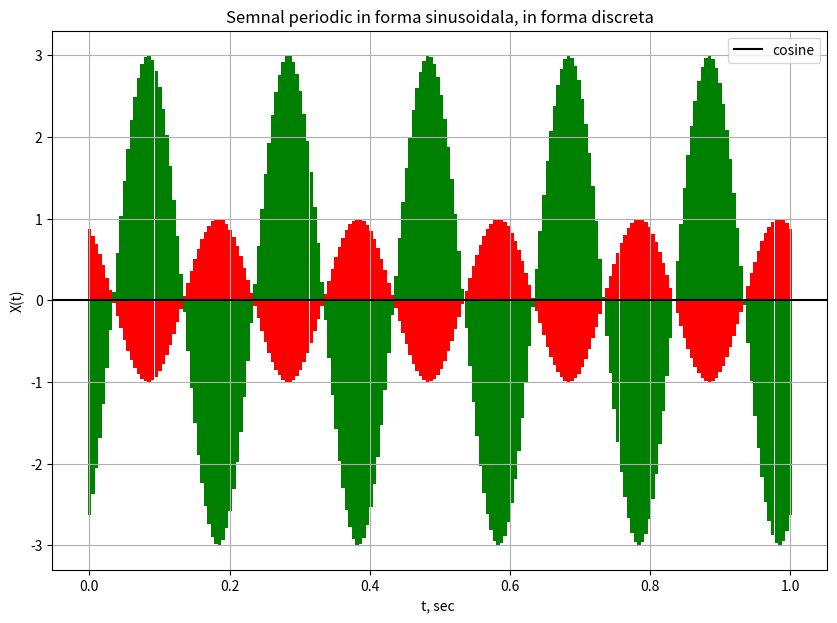

This chart was generated by the following Python code:
import matplotlib.pyplot as pl
import numpy as np 

A = 1
A1 = -3
w0 = 10*np.pi
rho = 0.5
t = np.linspace( 0 , 1 , 200 , endpoint = True )

pl.figure(figsize = (10 ,7))

pl.bar(t,A*np.cos(w0*t+rho), width = 0.005 , color = 'r')
pl.bar(t,A1*np.cos(w0*t+rho), width = 0.005 , color = 'g')

pl.title('Semnal periodic in forma sinusoidala, in forma discreta')

pl.xlabel('t, sec ')
pl.ylabel('X(t)')

pl.grid(True , which = 'both')

pl.axhline(y = 0 , color = 'k')

pl.legend(['cosine'])

pl.show()